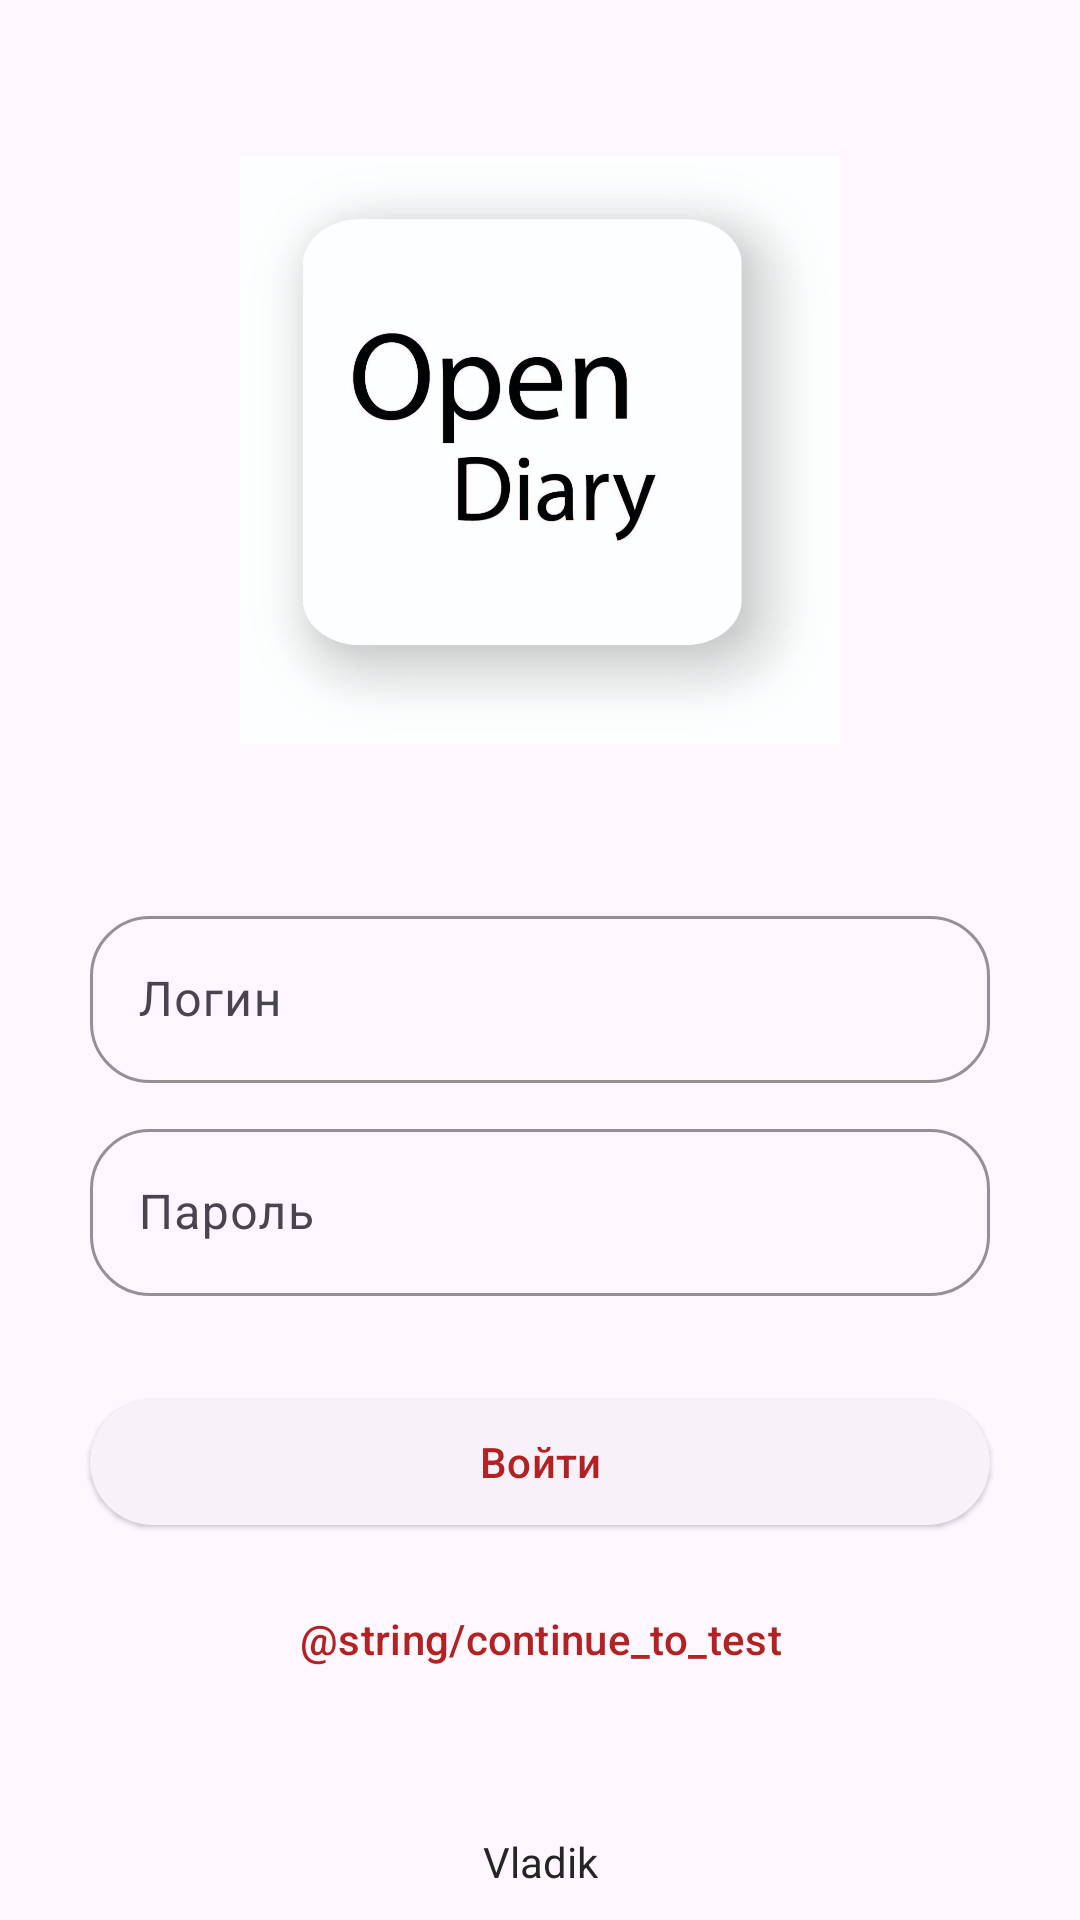

Reconstruct the res/layout file that produces this screen, plus the resources it refers to.
<!-- AndroidManifest.xml: application theme Theme.Dnevnikru -->
<!-- res/layout/activity_login.xml -->
<?xml version="1.0" encoding="utf-8"?>
<RelativeLayout xmlns:android="http://schemas.android.com/apk/res/android"
    xmlns:app="http://schemas.android.com/apk/res-auto"
    xmlns:tools="http://schemas.android.com/tools"
    android:visibility="visible"
    android:layout_width="match_parent"
    android:layout_height="match_parent"
    tools:context=".activities.StarterActivity">

    <RelativeLayout
        android:layout_width="match_parent"
        android:layout_height="300dp"
        android:id="@+id/logo_layout"
        >

        <ImageView
            android:layout_width="200dp"
            android:layout_height="200dp"
            android:layout_centerInParent="true"
            android:layout_centerHorizontal="true"
            android:src="@drawable/logo" />

    </RelativeLayout>

    <RelativeLayout
        android:layout_width="match_parent"
        android:layout_height="wrap_content"
        android:layout_below="@+id/logo_layout"
        android:layout_marginHorizontal="20dp">

        <com.google.android.material.textfield.TextInputLayout
            android:id="@+id/login_text_layout"
            android:layout_width="match_parent"
            style="@style/Widget.Material3.TextInputLayout.OutlinedBox"
            android:layout_height="wrap_content"
            app:boxStrokeColor="#CFCFCF"
            app:boxCornerRadiusBottomEnd="20dp"
            app:boxCornerRadiusBottomStart="20dp"
            app:boxCornerRadiusTopEnd="20dp"
            app:boxCornerRadiusTopStart="20dp"
            android:layout_marginBottom="10dp"
            android:layout_marginHorizontal="10dp"
            android:orientation="horizontal">

            <com.google.android.material.textfield.TextInputEditText
                android:id="@+id/login_edit_text"
                android:layout_width="match_parent"
                android:paddingVertical="17dp"
                android:layout_height="wrap_content"
                android:hint="@string/login" />
        </com.google.android.material.textfield.TextInputLayout>

        <com.google.android.material.textfield.TextInputLayout
            android:id="@+id/password_text_layout"
            android:layout_width="match_parent"
            android:layout_height="wrap_content"
            android:layout_below="@+id/login_text_layout"
            android:orientation="horizontal"
            app:boxStrokeColor="#CFCFCF"

            app:boxCornerRadiusBottomEnd="20dp"
            app:boxCornerRadiusBottomStart="20dp"
            app:boxCornerRadiusTopEnd="20dp"
            app:boxCornerRadiusTopStart="20dp"
            android:paddingBottom="0dp"
            android:layout_marginHorizontal="10dp"
            app:errorEnabled="true">

            <com.google.android.material.textfield.TextInputEditText
                android:id="@+id/password_edit_text"
                android:layout_width="match_parent"
                android:layout_height="wrap_content"
                android:paddingVertical="17dp"
                android:hint="@string/password"
                android:inputType="textPassword" />
        </com.google.android.material.textfield.TextInputLayout>

        <com.google.android.material.button.MaterialButton
            android:id="@+id/button"
            android:layout_width="match_parent"
            style="@style/Widget.Material3.Button.ElevatedButton"
            android:layout_height="wrap_content"
            android:layout_below="@+id/password_text_layout"
            android:layout_marginHorizontal="10dp"
            android:layout_marginVertical="10dp"
            android:layout_marginTop="12dp"
            android:height="50dp"
            android:text="@string/LoginButtonText" />

        <com.google.android.material.button.MaterialButton
            android:id="@+id/button_test"
            android:layout_width="match_parent"
            style="@style/Widget.Material3.Button.TextButton"
            android:layout_height="wrap_content"
            android:layout_below="@+id/button"
            android:layout_marginHorizontal="10dp"
            android:text="@string/continue_to_test" />

    </RelativeLayout>

    <TextView
        android:id="@+id/author_text"
        android:layout_width="match_parent"
        android:layout_height="wrap_content"
        android:layout_alignParentBottom="true"
        android:gravity="center"
        android:paddingBottom="10dp"
        android:text="@string/copyright_bottom_text" />

</RelativeLayout>
<!-- resources referenced by this layout -->
<resources>
  <!-- drawable logo: jpg bitmap (drawable, 741191 bytes) -->
  <string name="LoginButtonText">Войти</string>
  <string name="copyright_bottom_text">Vladik</string>
  <string name="login">Логин</string>
  <string name="password">Пароль</string>
  <style name="Theme.Dnevnikru" parent="Theme.Material3.Light.NoActionBar">
          
          <item name="colorPrimary">@color/purple_500</item>
          <item name="colorPrimaryVariant">@color/purple_700</item>
          <item name="colorOnPrimary">@color/white</item>
          
          <item name="colorSecondary">@color/teal_200</item>
          <item name="colorSecondaryVariant">@color/teal_700</item>
          <item name="colorOnSecondary">@color/black</item>
          
  
          <item name="android:statusBarColor">?android:colorBackground</item>
          <item name="android:navigationBarColor">@color/white</item>
          <item name="android:windowLightStatusBar">true</item>
          <item name="android:textColor">@color/text</item>
          <item name="android:textColorPrimary">@color/title_text</item>
      </style>
  <color name="purple_500">#FF6200EE</color>
  <color name="purple_700">#FF3700B3</color>
  <color name="white">#FFFFFFFF</color>
  <color name="teal_200">#FF03DAC5</color>
  <color name="teal_700">#FF018786</color>
  <color name="black">#FF000000</color>
  <color name="text">#252525</color>
  <color name="title_text">#1C1C1C</color>
</resources>
